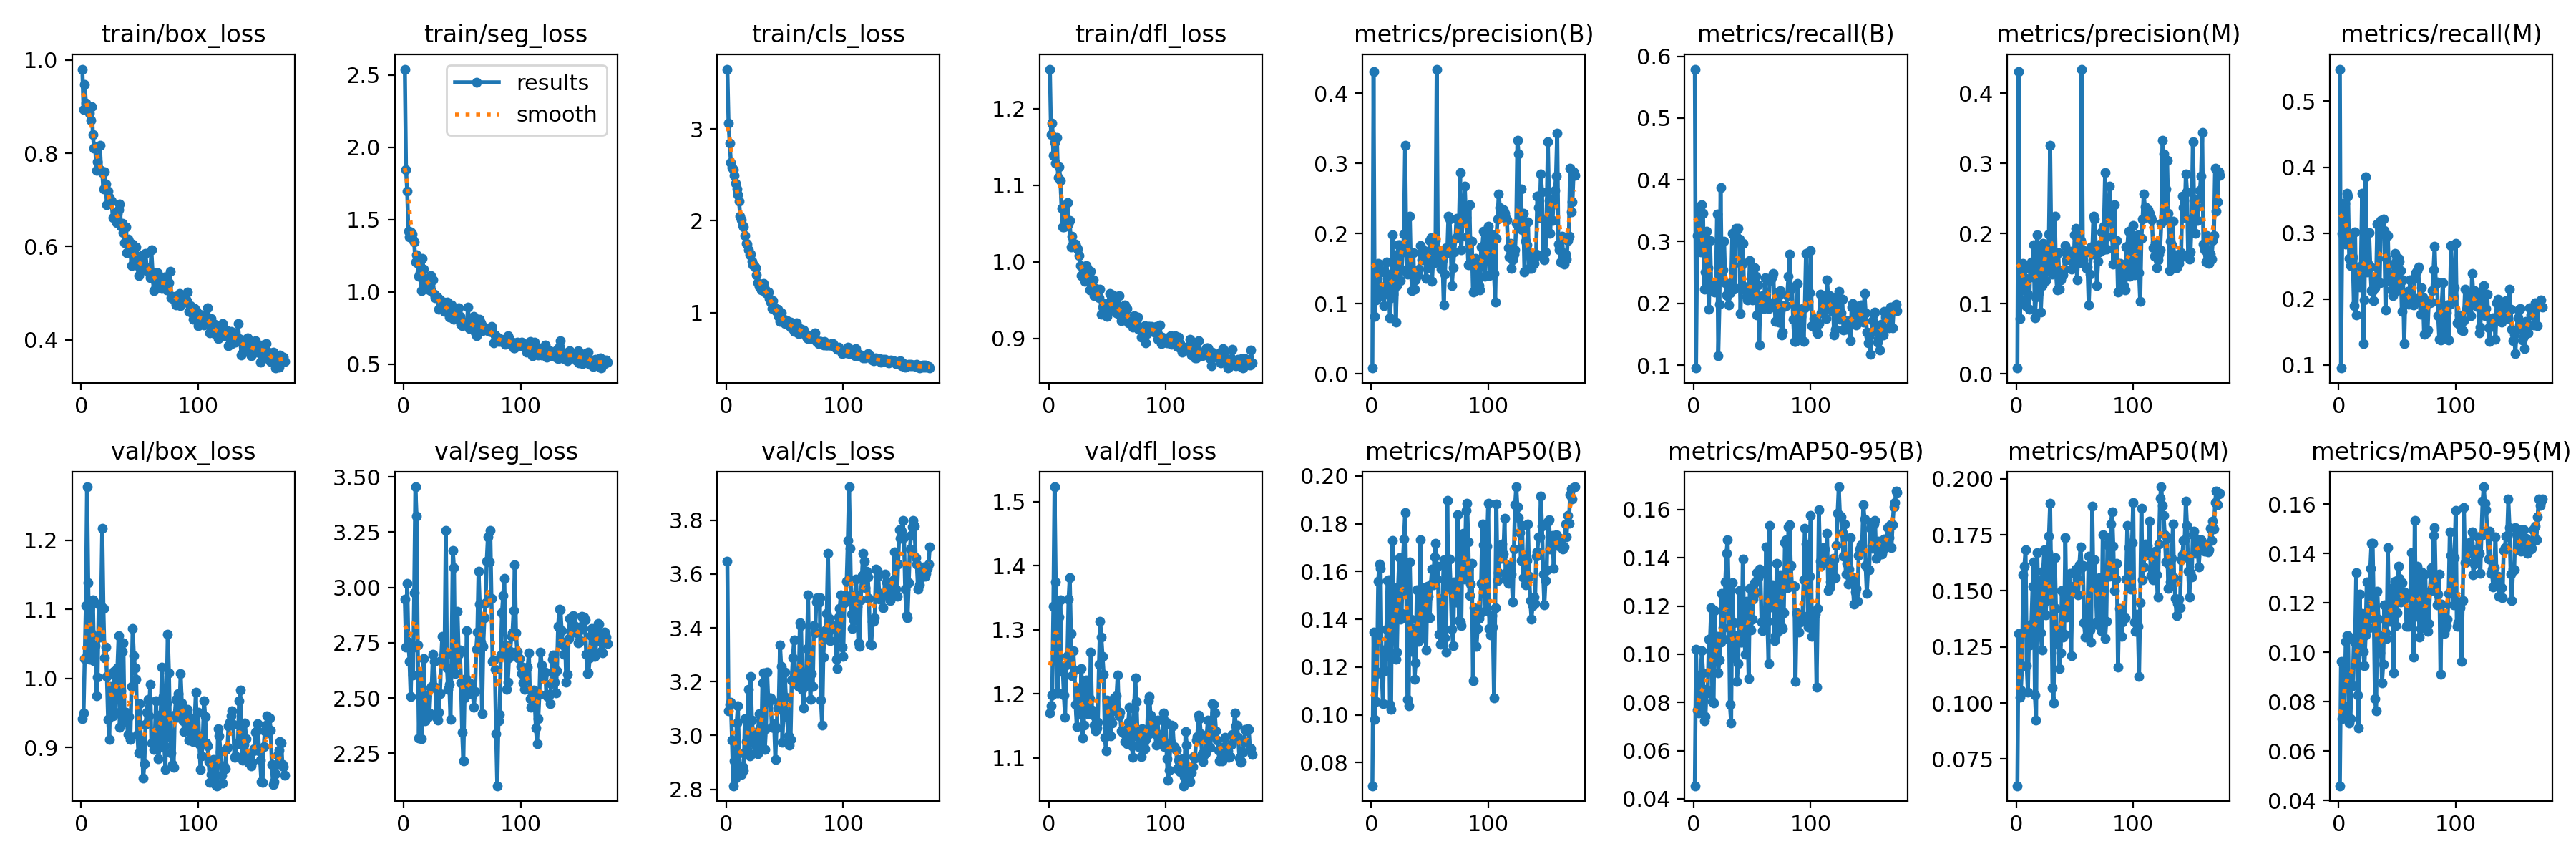

The table this chart was drawn from, first rows:
epoch, train/box_loss, train/seg_loss, train/cls_loss, train/dfl_loss, metrics/precision(B), metrics/recall(B), metrics/mAP50(B), metrics/mAP50-95(B), metrics/precision(M), metrics/recall(M), metrics/mAP50(M), metrics/mAP50-95(M), val/box_loss, val/seg_loss, val/cls_loss, val/dfl_loss, lr/pg0, lr/pg1, lr/pg2
1, 0.9804, 2.541, 3.651, 1.251, 0.00844, 0.5791, 0.07035, 0.04539, 0.00813, 0.5488, 0.06306, 0.04594, 0.9419, 2.946, 3.647, 1.17, 0.0003, 0.0003, 0.0003
2, 0.8942, 1.846, 3.063, 1.166, 0.4307, 0.09524, 0.1346, 0.102, 0.4307, 0.09524, 0.131, 0.09642, 0.9493, 2.73, 3.091, 1.182, 0.000607, 0.000607, 0.000607
3, 0.9477, 1.698, 2.846, 1.181, 0.08201, 0.3101, 0.09825, 0.07672, 0.07904, 0.3001, 0.1026, 0.07302, 1.029, 3.02, 3.116, 1.198, 0.0009109, 0.0009109, 0.0009109
4, 0.9082, 1.421, 2.638, 1.139, 0.1052, 0.3495, 0.1057, 0.07573, 0.1048, 0.3457, 0.1056, 0.07564, 1.105, 2.753, 3.124, 1.337, 0.0009851, 0.0009851, 0.0009851
5, 0.8989, 1.378, 2.584, 1.155, 0.12, 0.3448, 0.1174, 0.07726, 0.12, 0.3448, 0.1164, 0.07814, 1.277, 2.666, 2.982, 1.523, 0.0009851, 0.0009851, 0.0009851
6, 0.8929, 1.416, 2.555, 1.128, 0.1573, 0.2834, 0.1561, 0.09175, 0.1573, 0.2834, 0.157, 0.1045, 1.138, 2.507, 2.813, 1.374, 0.0009802, 0.0009802, 0.0009802
7, 0.886, 1.399, 2.498, 1.162, 0.149, 0.36, 0.1632, 0.1013, 0.149, 0.36, 0.1609, 0.1069, 1.028, 2.728, 2.904, 1.202, 0.0009752, 0.0009752, 0.0009752
8, 0.87, 1.358, 2.408, 1.11, 0.1248, 0.3454, 0.1614, 0.0922, 0.1357, 0.3566, 0.1683, 0.1067, 1.047, 2.604, 2.841, 1.202, 0.0009703, 0.0009703, 0.0009703
9, 0.8999, 1.344, 2.349, 1.124, 0.1119, 0.2225, 0.1182, 0.07239, 0.09589, 0.2616, 0.1167, 0.07139, 1.065, 2.975, 3.046, 1.32, 0.0009654, 0.0009654, 0.0009654
10, 0.8405, 1.205, 2.282, 1.106, 0.1127, 0.2503, 0.1047, 0.07403, 0.1132, 0.2503, 0.1047, 0.07303, 1.114, 3.455, 3.111, 1.347, 0.0009604, 0.0009604, 0.0009604
11, 0.8112, 1.258, 2.212, 1.07, 0.097, 0.3167, 0.1273, 0.08552, 0.09167, 0.294, 0.1315, 0.08667, 1.026, 3.323, 2.935, 1.235, 0.0009555, 0.0009555, 0.0009555
12, 0.8136, 1.198, 2.05, 1.046, 0.1444, 0.2572, 0.1186, 0.08392, 0.1529, 0.2633, 0.126, 0.08659, 1.047, 2.741, 2.882, 1.238, 0.0009505, 0.0009505, 0.0009505
13, 0.7633, 1.109, 2.008, 1.045, 0.1597, 0.1903, 0.136, 0.1063, 0.1597, 0.1903, 0.1352, 0.1053, 0.9745, 2.318, 2.855, 1.198, 0.0009455, 0.0009455, 0.0009455
14, 0.7818, 1.13, 1.952, 1.062, 0.1363, 0.3019, 0.1562, 0.1061, 0.1376, 0.3019, 0.152, 0.104, 1.002, 2.609, 2.883, 1.163, 0.0009406, 0.0009406, 0.0009406
15, 0.7658, 1.008, 1.935, 1.048, 0.1246, 0.2242, 0.1566, 0.1194, 0.1837, 0.1755, 0.1628, 0.1324, 1.107, 2.316, 2.871, 1.245, 0.0009357, 0.0009357, 0.0009357
16, 0.8166, 1.232, 1.844, 1.078, 0.07981, 0.2321, 0.1044, 0.08023, 0.07981, 0.2321, 0.1037, 0.08257, 1.06, 2.502, 3.062, 1.26, 0.0009307, 0.0009307, 0.0009307
17, 0.7629, 1.158, 1.751, 1.049, 0.1085, 0.2252, 0.1024, 0.07965, 0.1095, 0.2252, 0.09239, 0.06925, 1.106, 2.678, 2.978, 1.348, 0.0009258, 0.0009258, 0.0009258
18, 0.759, 1.084, 1.748, 1.054, 0.1982, 0.2184, 0.1731, 0.118, 0.1982, 0.2184, 0.167, 0.1235, 1.218, 2.398, 2.949, 1.382, 0.0009208, 0.0009208, 0.0009208
19, 0.7226, 1.028, 1.682, 1.019, 0.1131, 0.2316, 0.1495, 0.1032, 0.1157, 0.2495, 0.1456, 0.1036, 1.102, 2.51, 3.17, 1.294, 0.0009158, 0.0009158, 0.0009158
20, 0.7607, 1.088, 1.629, 1.034, 0.1697, 0.3451, 0.1513, 0.1075, 0.1764, 0.3602, 0.1546, 0.1157, 1.029, 2.412, 2.924, 1.228, 0.0009109, 0.0009109, 0.0009109
21, 0.7347, 1.053, 1.639, 1.023, 0.07396, 0.1152, 0.1233, 0.09237, 0.08796, 0.1319, 0.1313, 0.1005, 1.045, 2.413, 3.22, 1.268, 0.0009059, 0.0009059, 0.0009059
22, 0.6895, 1.012, 1.56, 1.02, 0.1255, 0.1991, 0.1264, 0.0975, 0.1255, 0.1991, 0.1235, 0.09464, 1.002, 2.433, 3.056, 1.238, 0.000901, 0.000901, 0.000901
23, 0.7185, 1.115, 1.521, 1.023, 0.1841, 0.3873, 0.1534, 0.1051, 0.1863, 0.3857, 0.1587, 0.107, 0.9409, 2.545, 3.012, 1.184, 0.0008961, 0.0008961, 0.0008961
24, 0.7051, 1.001, 1.514, 1.018, 0.1843, 0.2412, 0.1657, 0.1252, 0.1843, 0.2412, 0.1684, 0.1285, 0.9116, 2.553, 2.977, 1.149, 0.0008911, 0.0008911, 0.0008911
25, 0.6999, 1.081, 1.488, 1.016, 0.133, 0.2542, 0.1401, 0.1109, 0.133, 0.2542, 0.1393, 0.1135, 0.9885, 2.696, 2.963, 1.21, 0.0008862, 0.0008862, 0.0008862
26, 0.6976, 0.9824, 1.416, 1.008, 0.1486, 0.3008, 0.1425, 0.1061, 0.1486, 0.3008, 0.1458, 0.11, 0.976, 2.664, 2.939, 1.169, 0.0008812, 0.0008812, 0.0008812
27, 0.662, 0.9609, 1.329, 0.9953, 0.174, 0.2337, 0.1625, 0.1301, 0.1629, 0.2488, 0.167, 0.1341, 0.9456, 2.547, 2.932, 1.168, 0.0008762, 0.0008762, 0.0008762
28, 0.6617, 0.9704, 1.29, 0.982, 0.1988, 0.2132, 0.1737, 0.1418, 0.1988, 0.2132, 0.1743, 0.1442, 1.01, 2.413, 3.081, 1.239, 0.0008713, 0.0008713, 0.0008713
29, 0.666, 0.9589, 1.281, 0.9815, 0.3254, 0.2129, 0.1848, 0.1475, 0.3254, 0.2129, 0.189, 0.1442, 0.9505, 2.401, 3.027, 1.131, 0.0008663, 0.0008663, 0.0008663
30, 0.6512, 0.8784, 1.246, 0.9775, 0.1807, 0.197, 0.1512, 0.1214, 0.1807, 0.197, 0.1514, 0.1171, 0.987, 2.436, 2.959, 1.151, 0.0008614, 0.0008614, 0.0008614
31, 0.6698, 0.9458, 1.3, 0.9747, 0.1418, 0.2173, 0.1064, 0.07906, 0.1418, 0.2173, 0.1067, 0.08125, 1.016, 2.519, 3.195, 1.212, 0.0008565, 0.0008565, 0.0008565
32, 0.6787, 0.9106, 1.316, 0.9951, 0.1537, 0.2276, 0.1037, 0.07143, 0.1537, 0.2276, 0.09987, 0.07619, 1.061, 2.67, 3.232, 1.221, 0.0008515, 0.0008515, 0.0008515
33, 0.6919, 0.9155, 1.253, 0.9903, 0.225, 0.3133, 0.1639, 0.1297, 0.225, 0.3133, 0.1647, 0.1248, 0.9293, 2.779, 2.948, 1.169, 0.0008465, 0.0008465, 0.0008465
34, 0.6438, 0.9279, 1.215, 0.9757, 0.1457, 0.2232, 0.1402, 0.1132, 0.1457, 0.2232, 0.1422, 0.1136, 0.9824, 2.687, 3.026, 1.17, 0.0008416, 0.0008416, 0.0008416
35, 0.6495, 0.8641, 1.213, 0.9638, 0.1191, 0.2247, 0.1266, 0.09844, 0.1191, 0.2247, 0.1261, 0.09967, 1.039, 2.704, 3.236, 1.193, 0.0008366, 0.0008366, 0.0008366
36, 0.6294, 0.8726, 1.225, 0.9876, 0.1725, 0.321, 0.1361, 0.1078, 0.1726, 0.3193, 0.1315, 0.1062, 1.052, 3.258, 3.124, 1.265, 0.0008317, 0.0008317, 0.0008317
37, 0.6078, 0.9278, 1.158, 0.9698, 0.1207, 0.3029, 0.115, 0.08869, 0.1207, 0.3029, 0.1154, 0.08754, 0.9435, 2.637, 3.138, 1.175, 0.0008268, 0.0008268, 0.0008268
38, 0.642, 0.9047, 1.117, 0.9768, 0.1337, 0.3218, 0.1217, 0.09616, 0.1337, 0.3218, 0.1223, 0.09502, 0.951, 2.539, 3.14, 1.167, 0.0008218, 0.0008218, 0.0008218
39, 0.586, 0.8276, 1.048, 0.9559, 0.1434, 0.3042, 0.1522, 0.1263, 0.1434, 0.3042, 0.1501, 0.1193, 0.9377, 2.56, 3.03, 1.152, 0.0008169, 0.0008169, 0.0008169
40, 0.6153, 0.8657, 1.131, 0.9656, 0.141, 0.1833, 0.1307, 0.105, 0.141, 0.1833, 0.1295, 0.1079, 0.9189, 2.404, 3.031, 1.142, 0.0008119, 0.0008119, 0.0008119
41, 0.6109, 0.9105, 1.053, 0.964, 0.149, 0.2621, 0.132, 0.1049, 0.149, 0.2621, 0.1306, 0.1056, 0.9448, 2.699, 3.044, 1.147, 0.0008069, 0.0008069, 0.0008069
42, 0.5923, 0.8217, 1.047, 0.9582, 0.183, 0.2967, 0.1734, 0.1395, 0.183, 0.2967, 0.1739, 0.1424, 0.9111, 3.167, 2.911, 1.155, 0.000802, 0.000802, 0.000802
43, 0.5593, 0.81, 1.018, 0.9533, 0.1623, 0.228, 0.1398, 0.1143, 0.1623, 0.228, 0.1383, 0.1154, 0.988, 3.088, 3.028, 1.246, 0.000797, 0.000797, 0.000797
44, 0.6045, 0.862, 1.036, 0.9645, 0.1638, 0.2221, 0.1323, 0.09998, 0.1705, 0.2372, 0.1401, 0.1124, 1.072, 2.611, 3.103, 1.313, 0.0007921, 0.0007921, 0.0007921
45, 0.5686, 0.8169, 0.9575, 0.9313, 0.176, 0.2118, 0.1483, 0.122, 0.1696, 0.2133, 0.148, 0.1258, 1.033, 2.651, 3.123, 1.288, 0.0007872, 0.0007872, 0.0007872
46, 0.5813, 0.8654, 0.9056, 0.9411, 0.1747, 0.2056, 0.1533, 0.1116, 0.1747, 0.2056, 0.1579, 0.12, 1.015, 2.891, 3.337, 1.258, 0.0007822, 0.0007822, 0.0007822
47, 0.5986, 0.8875, 1.003, 0.9404, 0.1358, 0.214, 0.1272, 0.08977, 0.1486, 0.2532, 0.1211, 0.09169, 0.9983, 2.697, 3.257, 1.23, 0.0007772, 0.0007772, 0.0007772
48, 0.5777, 0.8324, 0.9449, 0.9452, 0.1703, 0.2691, 0.1538, 0.1272, 0.1703, 0.2691, 0.152, 0.1289, 0.9184, 2.717, 2.976, 1.133, 0.0007723, 0.0007723, 0.0007723
49, 0.5376, 0.7779, 0.902, 0.9294, 0.1513, 0.212, 0.1496, 0.1101, 0.1513, 0.212, 0.1493, 0.1107, 0.8915, 2.567, 3.089, 1.111, 0.0007673, 0.0007673, 0.0007673
50, 0.5551, 0.7636, 0.8836, 0.9284, 0.1898, 0.2056, 0.1407, 0.1146, 0.1976, 0.2249, 0.1497, 0.1162, 0.9632, 2.343, 3.235, 1.19, 0.0007624, 0.0007624, 0.0007624
51, 0.5491, 0.7751, 0.9202, 0.945, 0.1945, 0.2397, 0.1547, 0.1229, 0.2076, 0.2616, 0.1598, 0.1348, 0.9104, 2.215, 3.143, 1.182, 0.0007575, 0.0007575, 0.0007575
52, 0.5801, 0.791, 0.9123, 0.959, 0.1316, 0.2577, 0.1611, 0.1297, 0.1341, 0.2577, 0.1552, 0.1301, 0.9054, 2.502, 3.067, 1.16, 0.0007525, 0.0007525, 0.0007525
53, 0.5596, 0.7765, 0.8684, 0.9389, 0.1657, 0.2434, 0.1545, 0.1255, 0.1664, 0.2434, 0.1482, 0.1203, 0.8552, 2.588, 2.998, 1.135, 0.0007476, 0.0007476, 0.0007476
54, 0.55, 0.7737, 0.8591, 0.9506, 0.1582, 0.1809, 0.166, 0.1338, 0.1582, 0.1809, 0.1615, 0.1283, 0.8758, 2.805, 2.963, 1.154, 0.0007426, 0.0007426, 0.0007426
55, 0.5847, 0.895, 0.8959, 0.9566, 0.1904, 0.2294, 0.1718, 0.1316, 0.1904, 0.2294, 0.1697, 0.1221, 0.9337, 2.546, 2.986, 1.188, 0.0007376, 0.0007376, 0.0007376
56, 0.5548, 0.7442, 0.8333, 0.9362, 0.4342, 0.1323, 0.1568, 0.1354, 0.4342, 0.1323, 0.1604, 0.1244, 0.951, 2.569, 3.205, 1.193, 0.0007327, 0.0007327, 0.0007327
57, 0.5451, 0.785, 0.8583, 0.95, 0.162, 0.2098, 0.1622, 0.1332, 0.162, 0.2098, 0.1612, 0.1222, 0.9699, 2.52, 3.288, 1.173, 0.0007277, 0.0007277, 0.0007277
58, 0.5459, 0.7653, 0.7979, 0.9337, 0.1753, 0.1956, 0.1338, 0.1134, 0.1753, 0.1956, 0.1358, 0.1104, 0.9452, 2.529, 3.354, 1.197, 0.0007228, 0.0007228, 0.0007228
59, 0.5338, 0.775, 0.8158, 0.9324, 0.1727, 0.212, 0.1295, 0.1098, 0.1727, 0.212, 0.1295, 0.1108, 0.9915, 2.533, 3.237, 1.23, 0.0007179, 0.0007179, 0.0007179
60, 0.5926, 0.8326, 0.8872, 0.9558, 0.1497, 0.1915, 0.1344, 0.1131, 0.1497, 0.1916, 0.1348, 0.1106, 0.9062, 2.458, 3.217, 1.165, 0.0007129, 0.0007129, 0.0007129
... 114 more rows
